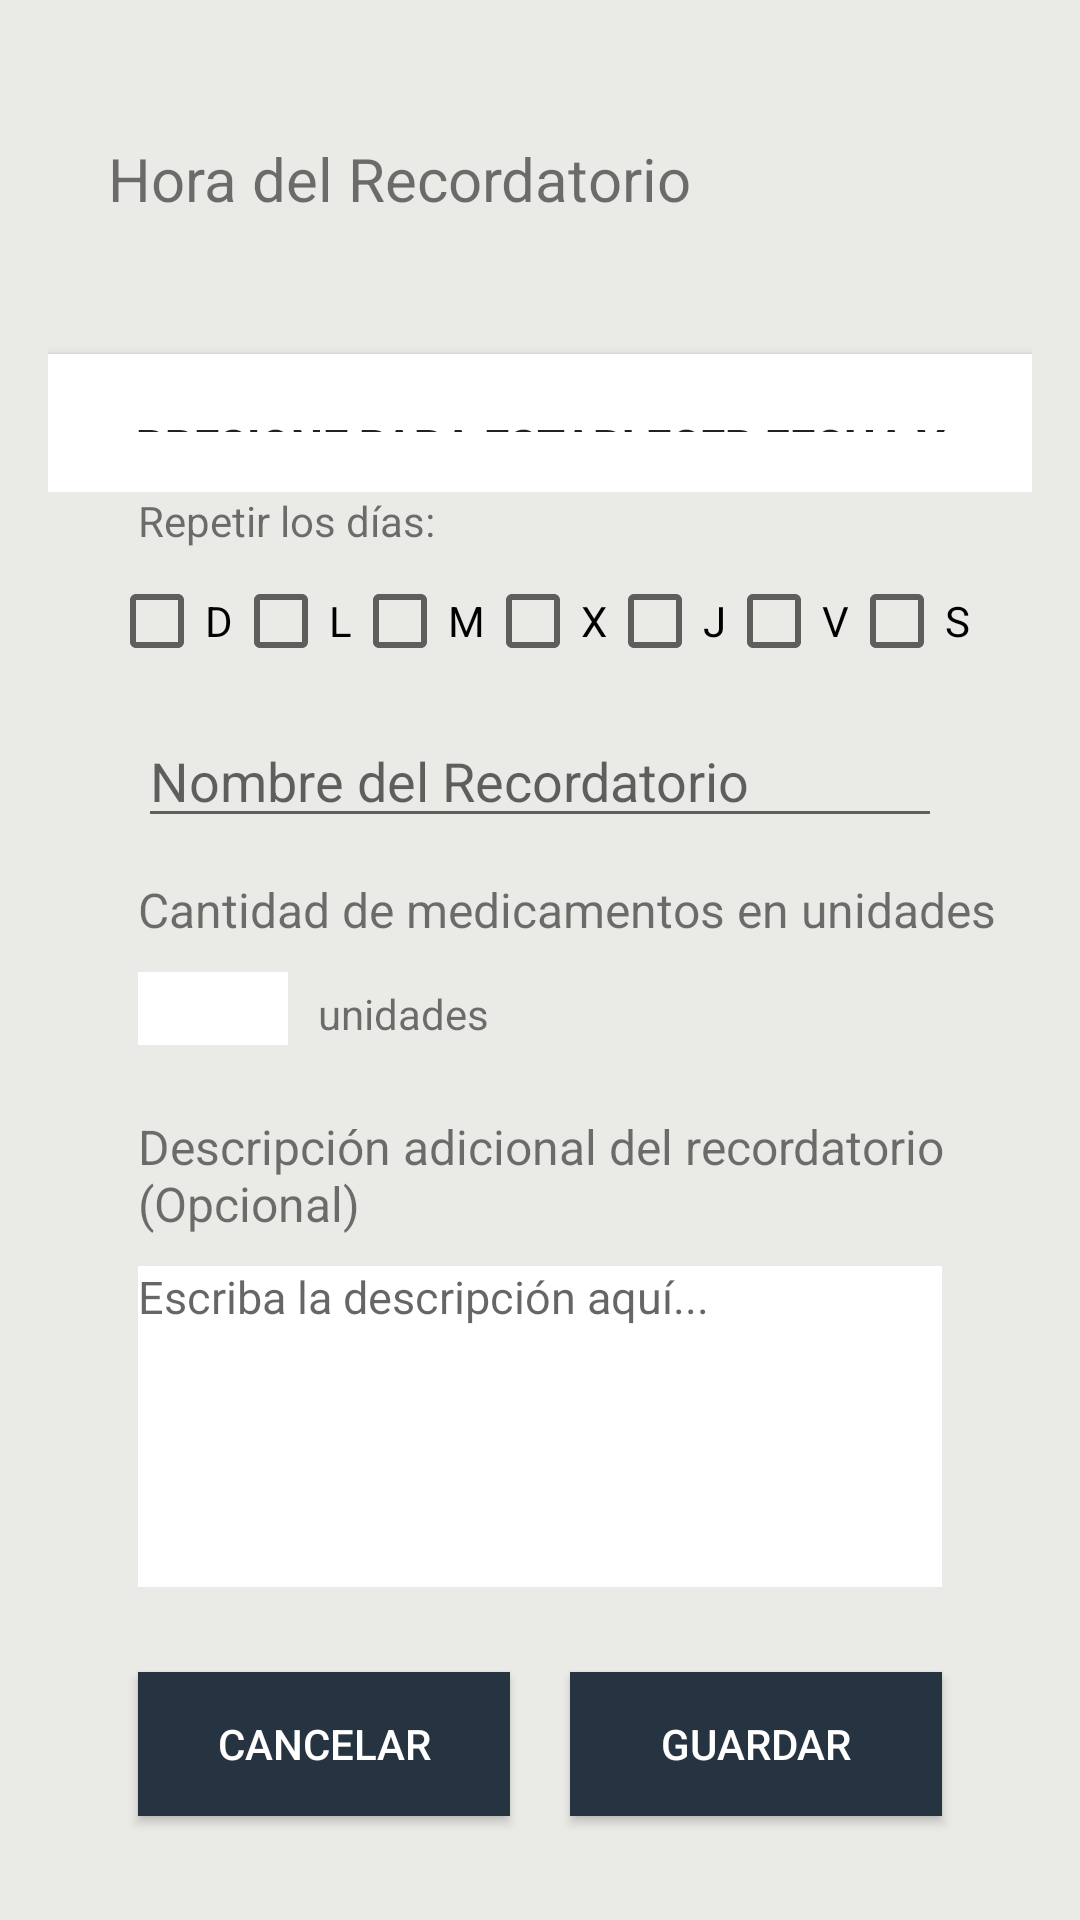

Android layout source for this screen:
<!-- AndroidManifest.xml: application theme Theme.PulseCare -->
<!-- res/layout/activity_add_reminder.xml -->
<?xml version="1.0" encoding="utf-8"?>
<LinearLayout xmlns:android="http://schemas.android.com/apk/res/android"
    xmlns:tools="http://schemas.android.com/tools"
    android:layout_width="match_parent"
    android:layout_height="match_parent"
    android:orientation="vertical"
    android:padding="16dp"
    android:background="@color/secundario">

    <LinearLayout
        android:layout_width="match_parent"
        android:layout_height="18dp"
        android:layout_weight="1"
        android:orientation="vertical">

        <TextView
            android:layout_width="wrap_content"
            android:layout_height="wrap_content"
            android:layout_marginHorizontal="20dp"
            android:layout_marginTop="30dp"
            android:text="Hora del Recordatorio"
            android:textSize="20sp" />

        <Button
            android:id="@+id/buttonSetDateTime"
            android:layout_width="wrap_content"
            android:layout_height="wrap_content"
            android:layout_gravity="center"
            android:layout_marginTop="45dp"
            android:text="Presione para establecer Fecha y Hora"
            android:background="@color/white"
            android:padding="20dp"
            android:textStyle="bold"
            android:textSize="15sp"/>

    </LinearLayout>

    
    <TextView
        android:layout_width="wrap_content"
        android:layout_height="wrap_content"
        android:text="Repetir los días:"
        android:layout_marginHorizontal="30dp"/>

    <LinearLayout
        android:layout_width="wrap_content"
        android:layout_height="wrap_content"
        android:orientation="horizontal"
        android:layout_marginTop="8dp"
        android:layout_marginHorizontal="20dp"
        android:layout_gravity="center_horizontal"
        android:layout_marginBottom="15dp">

        <CheckBox
            android:id="@+id/checkBoxSunday"
            android:layout_width="wrap_content"
            android:layout_height="wrap_content"
            android:text="D" />

        <CheckBox
            android:id="@+id/checkBoxMonday"
            android:layout_width="wrap_content"
            android:layout_height="wrap_content"
            android:text="L" />

        <CheckBox
            android:id="@+id/checkBoxTuesday"
            android:layout_width="wrap_content"
            android:layout_height="wrap_content"
            android:text="M" />

        <CheckBox
            android:id="@+id/checkBoxWednesday"
            android:layout_width="wrap_content"
            android:layout_height="wrap_content"
            android:text="X" />

        <CheckBox
            android:id="@+id/checkBoxThursday"
            android:layout_width="wrap_content"
            android:layout_height="wrap_content"
            android:text="J" />

        <CheckBox
            android:id="@+id/checkBoxFriday"
            android:layout_width="wrap_content"
            android:layout_height="wrap_content"
            android:text="V" />

        <CheckBox
            android:id="@+id/checkBoxSaturday"
            android:layout_width="wrap_content"
            android:layout_height="wrap_content"
            android:text="S" />
    </LinearLayout>

    <LinearLayout
        android:layout_width="match_parent"
        android:layout_height="wrap_content"
        android:orientation="vertical"
        android:layout_marginHorizontal="30dp">

        <EditText
            android:id="@+id/editTextMedicineName"
            android:layout_width="match_parent"
            android:layout_height="wrap_content"
            android:hint="Nombre del Recordatorio" />

    </LinearLayout>

    <LinearLayout
        android:layout_width="match_parent"
        android:layout_height="wrap_content"
        android:orientation="vertical"
        android:layout_marginTop="13dp">

        <LinearLayout
            android:layout_width="wrap_content"
            android:layout_height="wrap_content"
            android:orientation="horizontal">

            <ImageView
                android:id="@+id/imgpill"
                android:layout_width="30dp"
                android:layout_height="20dp"
                android:src="@drawable/ic_pills"/>

            <TextView
                android:layout_width="wrap_content"
                android:layout_height="wrap_content"
                android:text="Cantidad de medicamentos en unidades"
                android:textSize="16sp" />

        </LinearLayout>

        <LinearLayout
            android:layout_width="match_parent"
            android:layout_height="wrap_content"
            android:orientation="horizontal"
            android:layout_marginHorizontal="30dp"
            android:layout_marginVertical="10dp">

            <EditText
                android:id="@+id/editTextPills"
                android:layout_width="50dp"
                android:layout_height="wrap_content"
                android:inputType="number"
                android:background="@color/white"/>

            <TextView
                android:layout_width="wrap_content"
                android:layout_height="wrap_content"
                android:text="unidades"
                android:layout_marginHorizontal="10dp"/>

        </LinearLayout>
    </LinearLayout>

    <LinearLayout
        android:layout_width="match_parent"
        android:layout_height="wrap_content"
        android:orientation="vertical"
        android:layout_marginTop="13dp">

        <LinearLayout
            android:layout_width="wrap_content"
            android:layout_height="wrap_content"
            android:orientation="horizontal">

            <ImageView
                android:id="@+id/imgdescription"
                android:layout_width="30dp"
                android:layout_height="20dp"
                android:src="@drawable/ic_description"/>

            <TextView
                android:layout_width="wrap_content"
                android:layout_height="wrap_content"
                android:text="Descripción adicional del recordatorio (Opcional)"
                android:textSize="16sp" />

        </LinearLayout>

        <LinearLayout
            android:layout_width="match_parent"
            android:layout_height="107dp"
            android:layout_marginHorizontal="30dp"
            android:layout_marginVertical="10dp"
            android:orientation="horizontal">

            <EditText
                android:id="@+id/editTextDescription"
                android:layout_width="match_parent"
                android:layout_height="match_parent"
                android:background="@color/white"
                android:gravity="top"
                android:hint="Escriba la descripción aquí..."
                android:inputType="textMultiLine"
                android:minLines="3"
                android:textSize="15sp" />

        </LinearLayout>

    </LinearLayout>

    <LinearLayout
        android:layout_width="match_parent"
        android:layout_height="0dp"
        android:layout_weight="0.5"
        android:orientation="horizontal"
        android:gravity="center"
        android:layout_marginHorizontal="20dp"
        android:layout_marginVertical="10dp">

        <Button
            android:id="@+id/buttonCancelReminder"
            android:layout_width="0dp"
            android:layout_height="wrap_content"
            android:layout_weight="0.5"
            android:background="@color/principal"
            android:text="Cancelar"
            android:textColor="@color/white"
            android:layout_marginHorizontal="10dp"/>

        <Button
            android:id="@+id/buttonSetReminder"
            android:layout_width="0dp"
            android:layout_height="wrap_content"
            android:layout_weight="0.5"
            android:background="@color/principal"
            android:text="Guardar"
            android:textColor="@color/white"
            android:layout_marginHorizontal="10dp"/>

    </LinearLayout>

</LinearLayout>
<!-- resources referenced by this layout -->
<resources>
  <color name="principal">#263341</color>
  <color name="secundario">#EAEBE6</color>
  <color name="white">#FFFFFFFF</color>
  <style name="Theme.PulseCare" parent="Base.Theme.PulseCare" />
  <style name="Base.Theme.PulseCare" parent="Theme.AppCompat.DayNight.NoActionBar">
          
          
      </style>
</resources>
